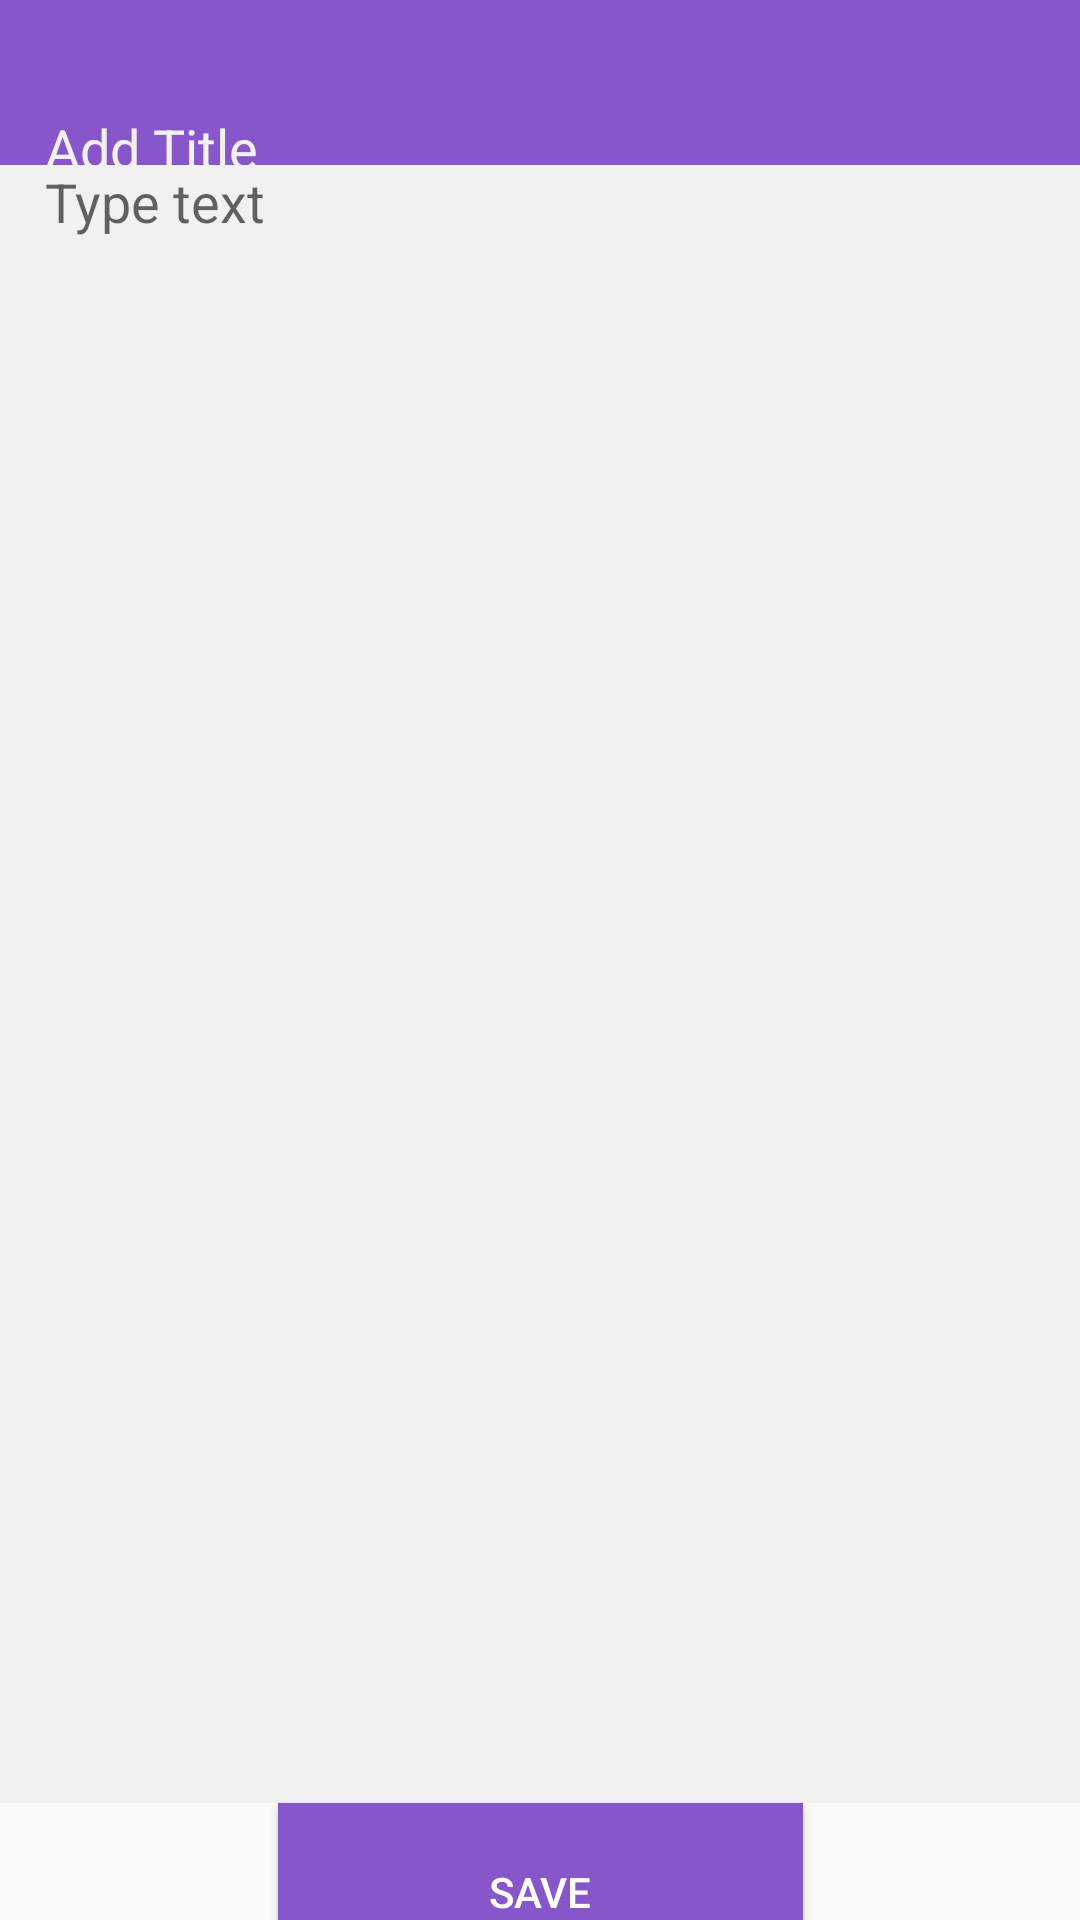

Android layout source for this screen:
<!-- AndroidManifest.xml: application theme Theme.AppCompat.Light -->
<!-- res/layout/activity_main.xml -->
<?xml version="1.0" encoding="utf-8"?>
<androidx.constraintlayout.widget.ConstraintLayout xmlns:android="http://schemas.android.com/apk/res/android"
    xmlns:app="http://schemas.android.com/apk/res-auto"
    xmlns:tools="http://schemas.android.com/tools"
    android:layout_width="match_parent"
    android:layout_height="match_parent"
    tools:context=".MainActivity">

    <RelativeLayout
        android:id="@+id/todo_nav"
        android:layout_width="match_parent"
        android:layout_height="75dp"
        android:layout_alignParentStart="true"
        android:background="@color/purple">

        <EditText
            android:id="@+id/createTitle"
            android:layout_width="match_parent"
            android:paddingLeft="15dp"
            android:paddingTop="20dp"
            android:layout_height="45dp"
            android:layout_alignParentTop="true"
            android:layout_marginTop="17dp"
            android:background="@android:color/transparent"
            android:ems="10"
            android:gravity="start|top"
            android:hint="Add Title"
            android:inputType="textMultiLine"
            android:textColor="@color/gray"
            android:textColorHint="@color/gray"
            tools:layout_editor_absoluteX="-16dp"
            tools:layout_editor_absoluteY="106dp" />


    </RelativeLayout>



    <EditText
        android:id="@+id/createNote"
        android:layout_width="match_parent"
        android:layout_height="546dp"
        android:background="@color/gray"
        android:ems="10"
        android:hint="Type text"
        android:gravity="start|top"
        android:inputType="textMultiLine"
        android:paddingLeft="15dp"
        app:layout_constraintBottom_toTopOf="@+id/addNote"
        app:layout_constraintEnd_toEndOf="parent"
        app:layout_constraintHorizontal_bias="1.0"
        app:layout_constraintStart_toStartOf="parent"
        app:layout_constraintTop_toBottomOf="@+id/todo_nav"
        app:layout_constraintVertical_bias="0.0" />

    <Button
        android:id="@+id/addNote"
        style="@style/buttons"
        android:layout_width="175dp"
        android:layout_height="59dp"
        android:text="Save"
        app:layout_constraintTop_toBottomOf="@+id/createNote"
        app:layout_constraintBottom_toBottomOf="parent"
        app:layout_constraintEnd_toEndOf="parent"
        app:layout_constraintStart_toStartOf="parent" />





</androidx.constraintlayout.widget.ConstraintLayout>
<!-- resources referenced by this layout -->
<resources>
  <color name="gray">#F1F1F1</color>
  <color name="purple">#8756CB</color>
  <style name="buttons">
          <item name="android:textColor">@color/white</item>
          <item name="android:background">@color/purple</item>
  
      </style>
  <color name="white">#FFFFFFFF</color>
</resources>
